Run: headless pygame with SDL's dummy video driver; simulated clock (each Clock.tick advances the game by its frame time, no real sleeping); random seed 0; keys injected as events and as key.get_pressed() state; no mouse input.
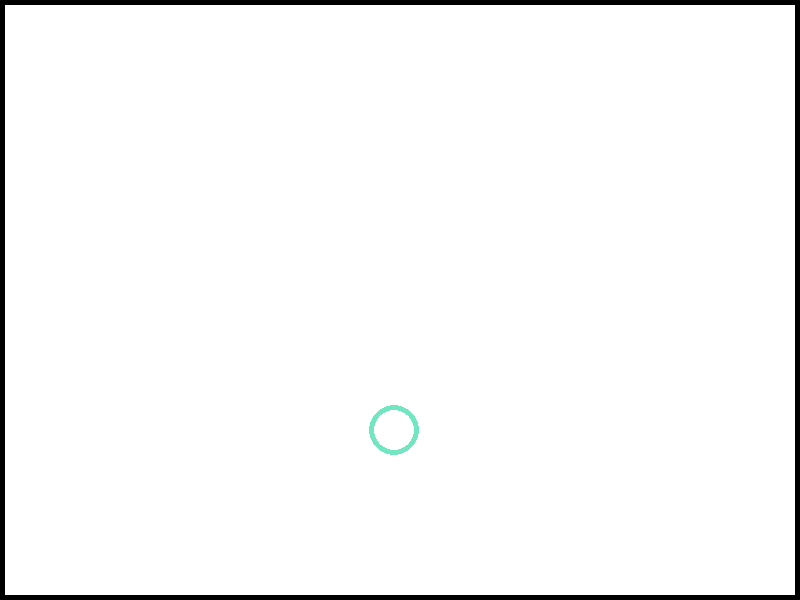
Frame 1 of 4 · flips 1–60 · no input
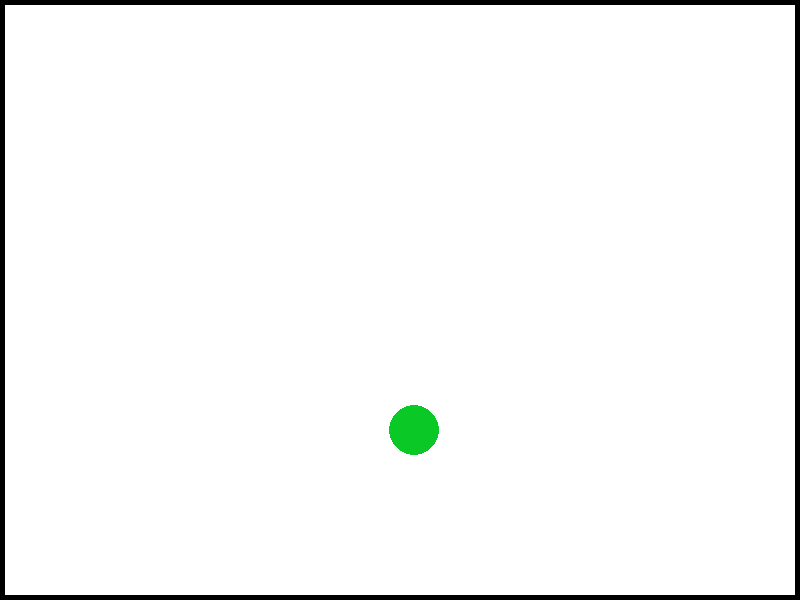
Frame 2 of 4 · flips 61–180 · tapped SPACE, RETURN · held RIGHT (→), D
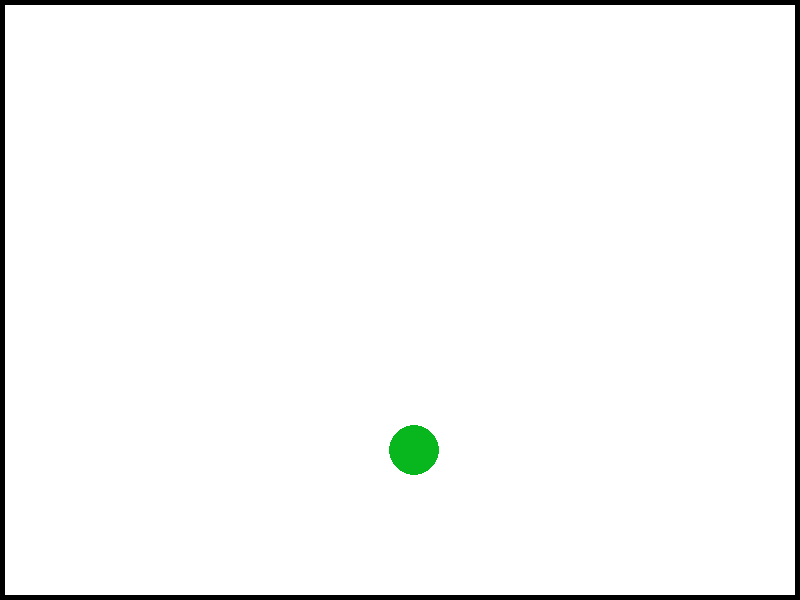
Frame 3 of 4 · flips 181–300 · held DOWN (↓), S
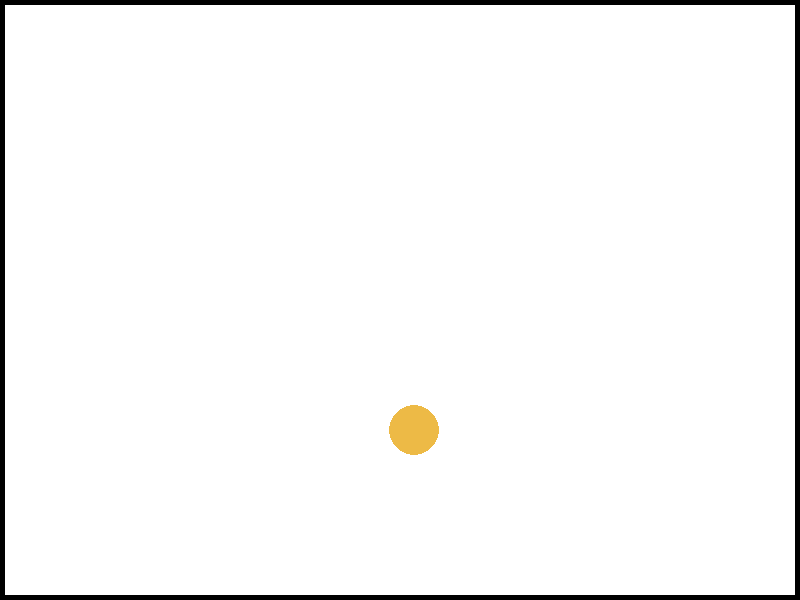
Frame 4 of 4 · flips 301–420 · held LEFT (←), A, UP (↑), W

The pygame program that drew these frames:

import pygame
import random
pygame.init()
screen = pygame.display.set_mode((800, 600))
pygame.display.set_caption("ПОЧТИ ИГРА")
w, h = screen.get_size()

done = False
is_open = True

x = random.randint(0, 800-20)
y = random.randint(0, 600-20)
dx = 0
dy = 0
step = 20

clock = pygame.time.Clock()

while not done:
        for event in pygame.event.get():
                if event.type == pygame.QUIT:
                        done = True
                if event.type == pygame.KEYDOWN and event.key == pygame.K_SPACE:
                    is_open = not is_open
                if event.type == pygame.KEYDOWN:
                    if event.key == pygame.K_RIGHT:
                        dx = 1
                        dy = 0
                    if event.key == pygame.K_LEFT:
                        dx = -1
                        dy = 0
                    if event.key == pygame.K_UP:
                        dx = 0
                        dy = -1
                    if event.key == pygame.K_DOWN:
                        dx = 0
                        dy = 1
        if is_open:
            e = 5
        else:
            e = 0
        a = random.randint(0, 255)
        b = random.randint(0, 255)
        c = random.randint(0, 255)
        color = (a, b, c)

        screen.fill((255,255,255))
        pygame.draw.rect(screen, (0, 0, 0), (0, 0, 800, 600), 5)
        pygame.draw.circle(screen, color, (x, y), 25, e)
        x += step * dx
        y += step * dy
        if x < 0 + step:
            x -= step * dx
        if x > w - 20:
            x -=step * dx
        if y < 0 + step:
            y -= step * dy
        if y > h - 20:
            y -=step * dy
    
        pygame.display.flip()
        clock.tick(10)
        dx = 0
        dy = 0
